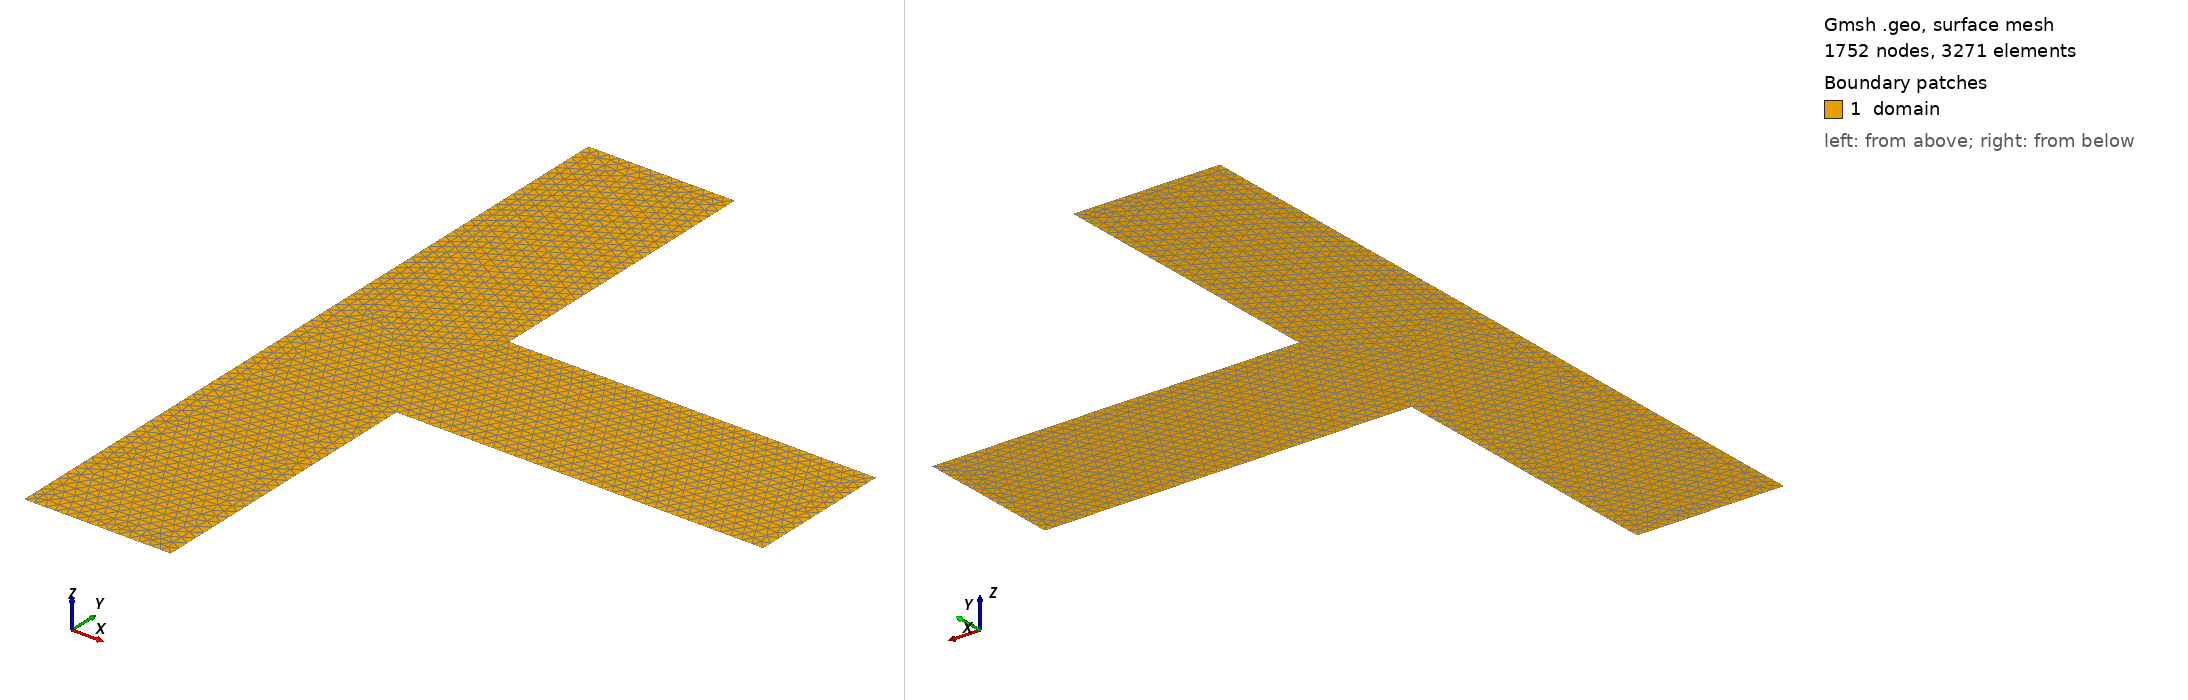

Gmsh geometry script, surface-meshed: 1752 nodes, 3271 surface elements. Boundary patches (legend numbers): 1 domain. Left view from above one corner, right view from below the opposite corner. Legend entries are the model's physical surfaces. The drawing asked Gmsh for element sizes between 1% and 20% of the model's largest extent; the script's own settings can give other sizes.

=== intersection_right_samewidth.geo (drawn) ===
// intersection_right_samewidth.geo
// 3-terminal T-intersection: main vertical channel width Wmain, side arm to the RIGHT with the SAME width.
// Equal arm length L from junction to each contact (top/bottom/side).

SetFactory("Built-in");

// -------------------- Parameters --------------------
Wmain = 0.4;     // width of straight channel
Warm  = Wmain;   // width of side channel (set equal to main)
L     = 1.0;     // arm length from junction to each contact
lc    = 0.03;    // target mesh size (tune as needed)

// Derived
xm    = Wmain/2.0;            // half-width of main channel
ya    = Warm/2.0;             // half-width of side arm
xside = xm + L;               // x-location of side contact plane (gives side length = L)

// -------------------- Geometry (single outer boundary polygon) --------------------
// Polygon vertices (counterclockwise):
// 1 (-xm,  -L)
// 2 ( xm,  -L)
// 3 ( xm, -ya)
// 4 (xside,-ya)
// 5 (xside, ya)
// 6 ( xm,  ya)
// 7 ( xm,   L)
// 8 (-xm,   L)

Point(1) = {-xm,   -L, 0, lc};
Point(2) = { xm,   -L, 0, lc};
Point(3) = { xm,  -ya, 0, lc};
Point(4) = {xside,-ya, 0, lc};
Point(5) = {xside, ya, 0, lc};
Point(6) = { xm,   ya, 0, lc};
Point(7) = { xm,    L, 0, lc};
Point(8) = {-xm,    L, 0, lc};

Line(1) = {1,2}; // bottom contact edge
Line(2) = {2,3}; // right wall (bottom segment)
Line(3) = {3,4}; // arm bottom wall
Line(4) = {4,5}; // side contact edge (right)
Line(5) = {5,6}; // arm top wall
Line(6) = {6,7}; // right wall (top segment)
Line(7) = {7,8}; // top contact edge
Line(8) = {8,1}; // left wall

Curve Loop(1) = {1,2,3,4,5,6,7,8};
Plane Surface(1) = {1};

// -------------------- Physical groups --------------------
Physical Surface("domain") = {1};

Physical Curve("contact_bottom") = {1};
Physical Curve("contact_side")   = {4};
Physical Curve("contact_top")    = {7};

// Everything else is wall
Physical Curve("walls") = {2,3,5,6,8};
